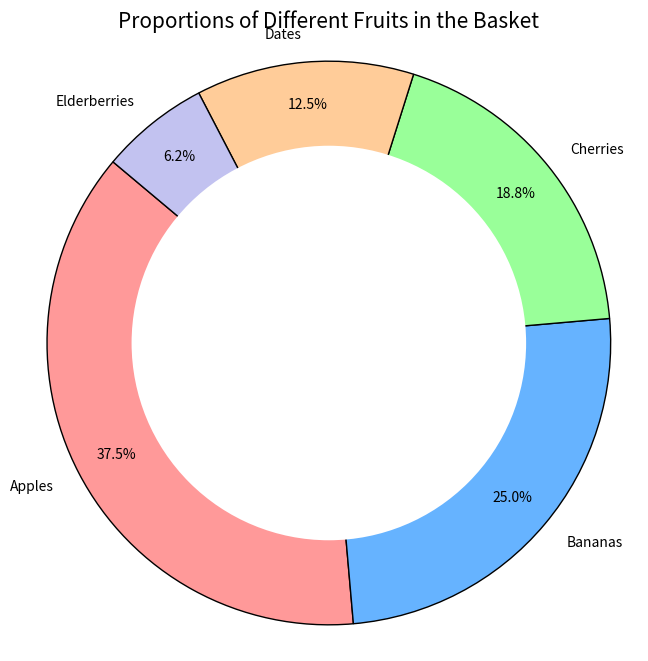

Python code for this plot:
import matplotlib.pyplot as plt

fruits = ['Apples', 'Bananas', 'Cherries', 'Dates', 'Elderberries']
quantities = [30, 20, 15, 10, 5]
colors = ['#ff9999','#66b3ff','#99ff99','#ffcc99','#c2c2f0']
plt.figure(figsize=(8, 8))
plt.pie(quantities, labels=fruits, colors=colors, autopct='%1.1f%%',
startangle=140, pctdistance=0.85, wedgeprops={'edgecolor': 'black'})
centre_circle = plt.Circle((0, 0), 0.70, fc='white')
fig = plt.gcf()
fig.gca().add_artist(centre_circle)
plt.title('Proportions of Different Fruits in the Basket', fontsize=15)
plt.axis('equal')
plt.show()
